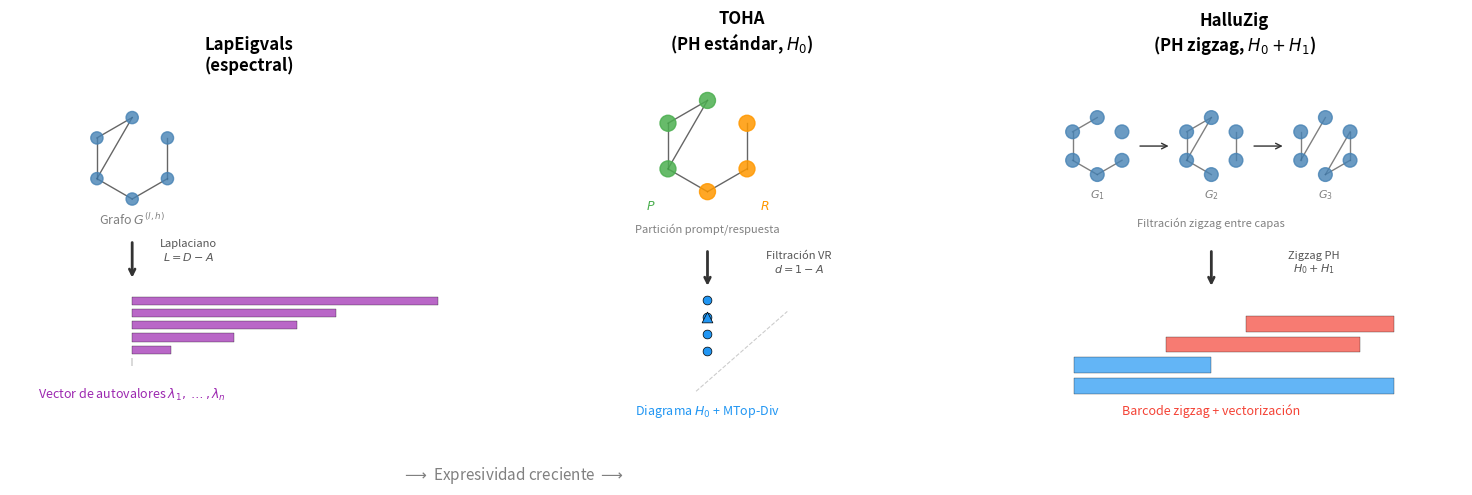

The matplotlib source for this figure: (Note: this script raises an exception after producing the figure.)
"""
Figura 4.X: Jerarquía de expresividad - LapEigvals vs TOHA vs HalluZig.
Diagrama esquemático que muestra qué información extrae cada método
del mismo grafo de atención.
"""

import numpy as np
import matplotlib.pyplot as plt
import matplotlib.patches as mpatches
from matplotlib.patches import FancyBboxPatch
import networkx as nx

fig, axes = plt.subplots(1, 3, figsize=(15, 5))

# --- Configuración común ---
T = 6
angles = np.linspace(0, 2*np.pi, T, endpoint=False) + np.pi/2
base_pos = {i: (np.cos(a), np.sin(a)) for i, a in enumerate(angles)}

edges = [(0,1), (1,2), (2,0), (2,3), (3,4), (4,5)]
node_color = 'steelblue'

def draw_small_graph(ax, pos, edges, x_off, y_off, scale=0.3, alpha=0.6):
    """Dibuja un mini-grafo"""
    sp = {i: (x*scale + x_off, y*scale + y_off) for i, (x,y) in pos.items()}
    for i, j in edges:
        ax.plot([sp[i][0], sp[j][0]], [sp[i][1], sp[j][1]],
               'k-', alpha=alpha, linewidth=1.0, zorder=1)
    for i in range(T):
        circle = plt.Circle(sp[i], 0.06, color=node_color, alpha=0.8, zorder=3)
        ax.add_patch(circle)

# ================================================================
# Panel 1: LapEigvals
# ================================================================
ax = axes[0]
ax.set_title('LapEigvals\n(espectral)', fontsize=12, fontweight='bold', pad=12)

# Grafo de entrada
draw_small_graph(ax, base_pos, edges, 0, 1.8, scale=0.4)
ax.text(0, 1.15, 'Grafo $G^{(l,h)}$', ha='center', fontsize=9, color='gray')

# Flecha
ax.annotate('', xy=(0, 0.6), xytext=(0, 1.0),
           arrowprops=dict(arrowstyle='->', color='#333', lw=2))
ax.text(0.55, 0.8, 'Laplaciano\n$L = D - A$', ha='center', fontsize=8, color='#555')

# Resultado: vector de autovalores
eigenvals = [0, 0.38, 1.0, 1.62, 2.0, 3.0]
bar_y = np.linspace(-0.2, 0.4, len(eigenvals))
ax.barh(bar_y, eigenvals, height=0.08, color='#9C27B0', alpha=0.7, edgecolor='k', linewidth=0.3)
ax.text(0, -0.55, 'Vector de autovalores $\\lambda_1, \\dots, \\lambda_n$',
       ha='center', fontsize=9, color='#9C27B0')

ax.set_xlim(-1.2, 3.5)
ax.set_ylim(-0.9, 2.5)
ax.set_aspect('equal')
ax.axis('off')

# ================================================================
# Panel 2: TOHA
# ================================================================
ax = axes[1]
ax.set_title('TOHA\n(PH estándar, $H_0$)', fontsize=12, fontweight='bold', pad=12)

# Grafo con partición P/R
sp = {i: (x*0.4, y*0.4 + 1.8) for i, (x,y) in base_pos.items()}
# Prompt = {0,1,2}, Response = {3,4,5}
for i, j in edges:
    ax.plot([sp[i][0], sp[j][0]], [sp[i][1], sp[j][1]],
           'k-', alpha=0.6, linewidth=1.0, zorder=1)
for i in range(T):
    color = '#4CAF50' if i < 3 else '#FF9800'
    circle = plt.Circle(sp[i], 0.07, color=color, alpha=0.85, zorder=3)
    ax.add_patch(circle)
ax.text(-0.5, 1.25, '$P$', ha='center', fontsize=9, color='#4CAF50', fontweight='bold')
ax.text(0.5, 1.25, '$R$', ha='center', fontsize=9, color='#FF9800', fontweight='bold')
ax.text(0, 1.05, 'Partición prompt/respuesta', ha='center', fontsize=8, color='gray')

# Flecha
ax.annotate('', xy=(0, 0.55), xytext=(0, 0.9),
           arrowprops=dict(arrowstyle='->', color='#333', lw=2))
ax.text(0.8, 0.7, 'Filtración VR\n$d = 1 - A$', ha='center', fontsize=8, color='#555')

# Diagrama de persistencia H0
np.random.seed(77)
births = np.array([0, 0, 0, 0, 0])
deaths = np.array([0.1, 0.25, 0.4, 0.55, np.inf])
for b, d in zip(births, deaths):
    if d == np.inf:
        ax.scatter(b, 0.3, c='#2196F3', s=60, marker='^', zorder=3,
                  edgecolors='k', linewidths=0.5)
    else:
        ax.scatter(b, d - 0.1, c='#2196F3', s=40, zorder=3,
                  edgecolors='k', linewidths=0.5)
ax.plot([-0.1, 0.7], [-0.35, 0.35], 'k--', alpha=0.2, linewidth=0.8)
ax.text(0, -0.55, 'Diagrama $H_0$ + MTop-Div',
       ha='center', fontsize=9, color='#2196F3')

ax.set_xlim(-1.2, 1.8)
ax.set_ylim(-0.9, 2.5)
ax.set_aspect('equal')
ax.axis('off')

# ================================================================
# Panel 3: HalluZig
# ================================================================
ax = axes[2]
ax.set_title('HalluZig\n(PH zigzag, $H_0 + H_1$)', fontsize=12, fontweight='bold', pad=12)

# Secuencia de mini-grafos (3 capas)
layers_edges = [
    [(0,1), (1,2), (2,3), (3,4)],
    [(0,1), (1,2), (2,0), (2,3), (4,5)],
    [(1,2), (2,0), (3,4), (4,5), (5,3)],
]
for k, le in enumerate(layers_edges):
    x_off = (k - 1) * 1.0
    draw_small_graph(ax, base_pos, le, x_off, 1.8, scale=0.25, alpha=0.5)
    ax.text(x_off, 1.35, f'$G_{{{k+1}}}$', ha='center', fontsize=8, color='gray')
    if k < 2:
        ax.annotate('', xy=(x_off + 0.35, 1.8), xytext=(x_off + 0.65, 1.8),
                   arrowprops=dict(arrowstyle='<-', color='#333', lw=1))

ax.text(0, 1.1, 'Filtración zigzag entre capas', ha='center', fontsize=8, color='gray')

# Flecha
ax.annotate('', xy=(0, 0.55), xytext=(0, 0.9),
           arrowprops=dict(arrowstyle='->', color='#333', lw=2))
ax.text(0.9, 0.7, 'Zigzag PH\n$H_0 + H_1$', ha='center', fontsize=8, color='#555')

# Barcode zigzag (mini)
bars_h0 = [(0, 2.8, '#2196F3'), (0, 1.2, '#2196F3')]
bars_h1 = [(0.8, 2.5, '#F44336'), (1.5, 2.8, '#F44336')]
all_bars = bars_h0 + bars_h1
for idx, (b, d, c) in enumerate(all_bars):
    y_bar = idx * 0.18 - 0.3
    ax.barh(y_bar, d - b, left=b - 1.2, height=0.14,
           color=c, alpha=0.7, edgecolor='k', linewidth=0.3)

ax.text(0, -0.55, 'Barcode zigzag + vectorización',
       ha='center', fontsize=9, color='#F44336')

ax.set_xlim(-1.8, 2.2)
ax.set_ylim(-0.9, 2.5)
ax.set_aspect('equal')
ax.axis('off')

# ================================================================
# Flechas de jerarquía entre paneles
# ================================================================
# Textos de jerarquía
fig.text(0.35, 0.03, '$\\longrightarrow$ Expresividad creciente $\\longrightarrow$',
        ha='center', fontsize=11, color='gray', style='italic',
        transform=fig.transFigure)

plt.tight_layout(rect=[0, 0.05, 1, 1])

out_dir = '/Users/alejandromorales/Library/CloudStorage/OneDrive-Personal/Documentos/Máster en Inteligencia Artificial/2º SEMESTRE/Trabajo Fin de Máster/memoria/figuras/cap4'
plt.savefig(f'{out_dir}/comparativa_metodos.pdf', bbox_inches='tight', dpi=200)
plt.savefig(f'{out_dir}/comparativa_metodos.png', bbox_inches='tight', dpi=200)
plt.close()
print("Figura comparativa guardada")
